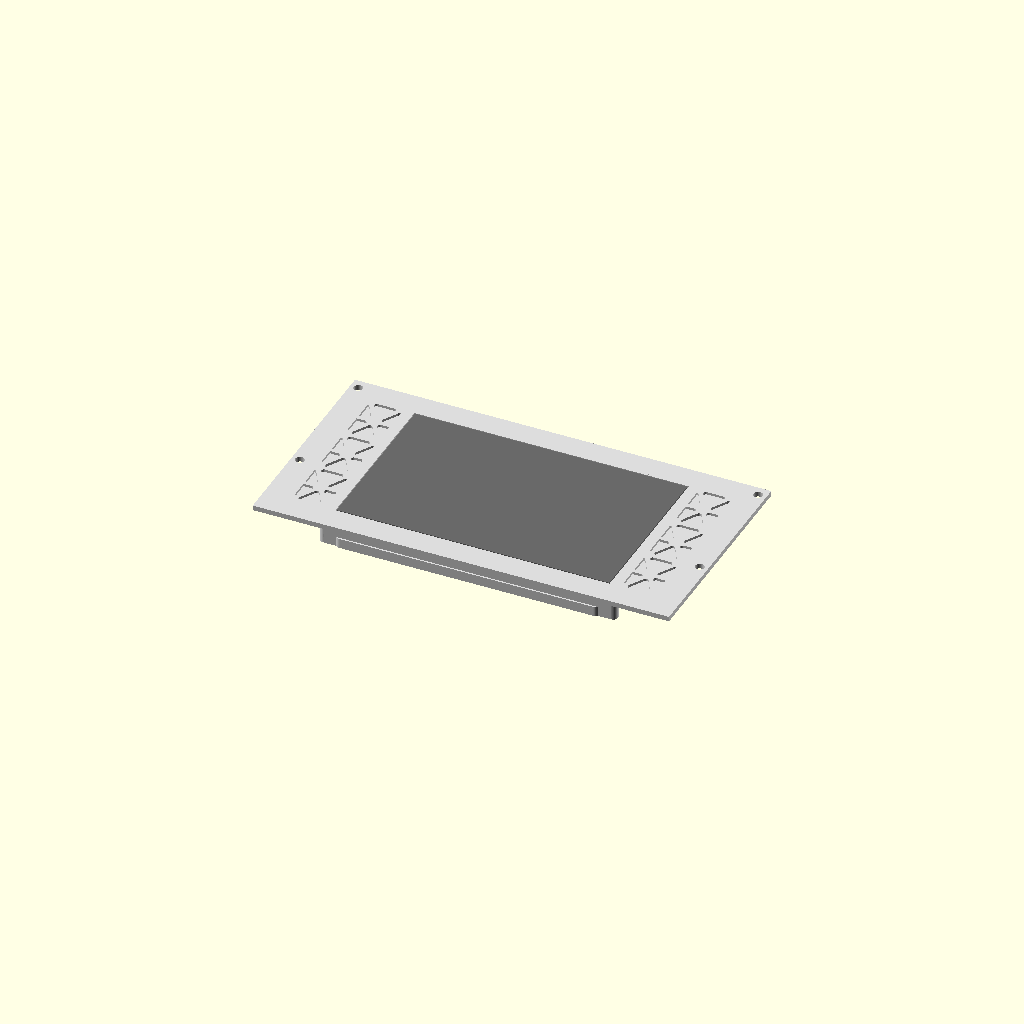
Cell 1 — every parameter at its default value.
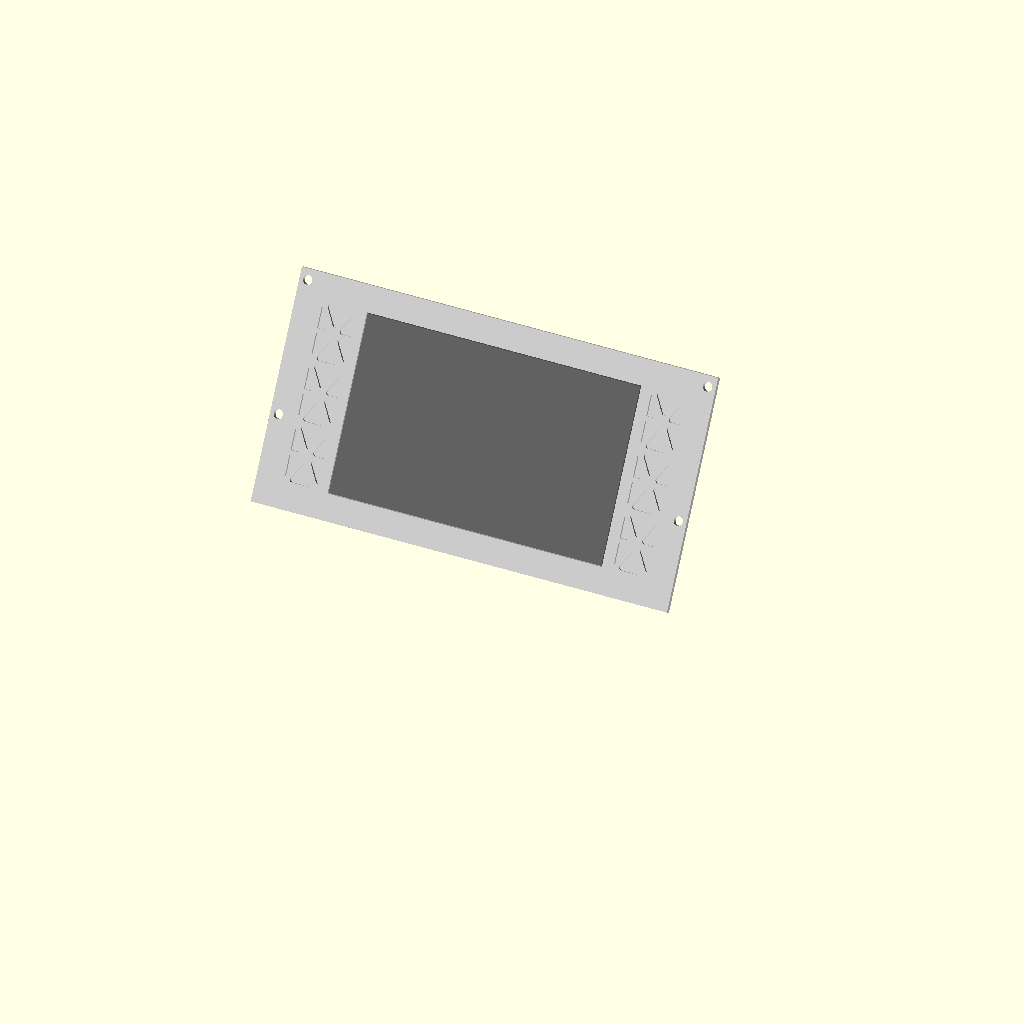
Cell 2: the same model with show_on_slant = true.
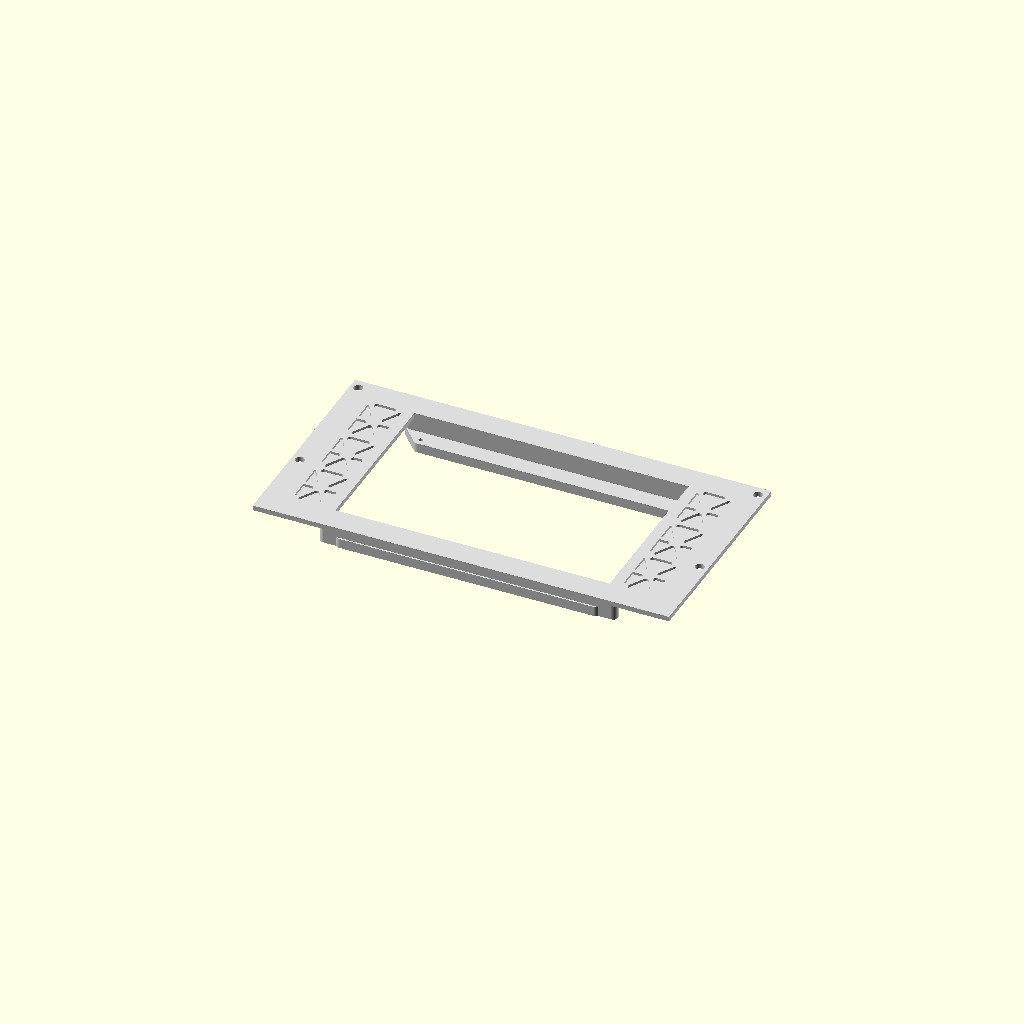
Cell 3: the same model with show_lcd = false.
One fixed orthographic camera (rotation 55°, 0°, 25°; colour scheme Cornfield) for every cell.
OpenSCAD source file Console10_display_faceplate.scad:
// =============================================================================
// CONSOLE10 — Display Faceplate  v0.9  (3 mm flat panel, LCD behind, glass flush)
//
// For the ELECROW RC070 7" 1024x600 IPS touch (Amazon B08FMNDDSL).
//
// PANEL / MOUNT ONLY — the press-fit hood/bezel is deferred to a later pass.
//
// DESIGN: a UNIFORM 3 mm flat faceplate that bolts to the cheek SLANT inserts.
// The LCD drops into a full-face through-cut from the FRONT and its glass lands
// FLUSH with the 3 mm panel front. The LCD body (12.4 mm deep) sits BEHIND the
// panel; the 4 corner mounting bosses dangle behind at the LCD's rear-post seat
// plane (mount_z = -9.4) and are tied back to the panel slab by L-braces
// (horizontal arm + vertical column outside the opening). TOP and BOTTOM
// support walls run boss-to-boss flush against the back of the LCD PCB, so
// touch-press load distributes along the row instead of cantilevering on the
// corner arms. NO left/right walls — the PCB's L/R edges carry the HDMI port,
// USB micros, electrolytic cap, scroll wheel and headphone jack; vertical
// walls there would foul those components. The Pi is NOT on the back, so the
// structure is free to occupy the space behind. Screws enter from the BACK
// through each boss into the LCD's M3 post.
//
// Local frame (also the print orientation):
//   X = plate width,  Y = up the plate (= up the cheek slant),  Z = thickness.
//   +Z = front / operator side.  Front face at Z = plate_t, back at Z = 0.
//
//   MEASURED (John's calipers, 2026-05-30): LCD face 165.64 W x 102 H; front glass
//     to the top of the rear mounting posts = 12.4 mm.
//   MEASURED (2026-05-31, calipers): corner screw-hole pitch = 153.6 W x 91.5 H
//     (center-to-center). hole_dx/hole_dy are independent constants below, NOT
//     derived from the glass face — see the note there.
// =============================================================================

// ---------- module geometry the plate must mate to ----------
panel_width   = 253;      // 10" mini-rack width (top/bottom panel width)
cheek_thick   = 10;       // cheek thickness
slant_angle   = 30;       // front slant, degrees from vertical
U             = 44.45;    // 1U, mm
interior_half = panel_width/2 - cheek_thick;   // 116.5 (cheek inner face, +/-X)
cheek_ctr_x   = interior_half + cheek_thick/2; // 121.5 (slant insert X centerline)

// ---------- flat plate ----------
n_u      = 3;             // 3U faceplate
plate_w  = 253;           // FULL module width: sides flush with the cheek outer
                          // faces (+/-126.5). Puts the slant-mount holes (at the
                          // cheek mid-thickness, +/-121.5) a proper 5 mm in from
                          // the edge, backed by the cheek.
plate_h  = n_u * U;       // 133.35 — height up the plate (= along the slant)
plate_t  = 3;             // uniform panel thickness (rail-mount + LCD flush plane)

// ---------- the LCD: ELECROW RC070 (measured) ----------
lcd_w     = 165.64;       // front face width             (MEASURED)
lcd_h     = 102;          // front face height            (MEASURED)
lcd_depth = 12.4;         // glass front -> top of rear mounting posts (MEASURED)
lcd_clr   = 0.5;          // opening clearance per side (LCD body passes through)

open_w  = lcd_w + 2*lcd_clr;   // full-face through-cut (LCD body passes through)
open_h  = lcd_h + 2*lcd_clr;
mount_z = plate_t - lcd_depth; // -9.4: rear-post seat plane, BEHIND the panel

// ---------- corner mounting bosses (RC070: 4 corner screws) ----------
// Mounting-hole pitch is the BOARD's own spec — do NOT derive it from the glass
// face size (lcd_w/lcd_h). Independent measured constants so a bezel/face change
// can never drag the holes again. (Side inset 6.02 mm, top/bottom 5.25 mm — the
// insets differ per axis, which is why one shared hole_inset couldn't fit both.)
hole_dx    = 153.6;       // horizontal post-to-post, center-to-center  (MEASURED 2026-05-31, calipers)
hole_dy    = 91.5;        // vertical   post-to-post, center-to-center  (MEASURED 2026-05-31, calipers)
m3_tap     = 2.5;         // boss pilot for an M3 self-tapper / heat-set core
boss_d     = 8;           // boss outer diameter
post_len   = 6;           // boss length behind the seat plane (thread engagement)
anchor_off = 4;           // L-brace column sits this far outside the opening corner

// (HDMI switch removed — it used to mount vertical to the LEFT of the LCD, with the
//  LCD shifted right to centre the pair. Now the monitor holder is centred alone.)

// ---------- slant-insert mount holes (perpendicular through the flat plate) ----
// Two per side at the bezel SIDE margin (X=+/-121.5). Those columns are already
// outboard of the LCD (face only +/-82.8 wide), so the bolts clear the screen in X
// and the Y row is free to land on ANY real cheek rail hole.
// Cheek slant inserts sit at along-slant s = front_gap + u_idx*U + EIA, with
// front_gap = U = 44.45, EIA = {6.35, 22.225, 38.10}, u_idx = 0..3:
//   U0: 50.80, 66.675, 82.55   U1: 95.25, 111.125, 127.00
//   U2: 139.70, ...  (off the 133.35 plate)
// Pick the LOWEST real hole (50.80, U0-bottom) and the highest that still fits the
// 3U plate (127.00, U1-top) for a wide vertical grip. NOTE: s=22.225 is inside the
// front_gap and has NO cheek hole — don't use it.
mount_y      = [50.80, 127.00];
m10_32_clear = 5.5;       // 10-32 clearance

show_on_slant = false;    // true = fit-check: tilt the flat stack onto the slant
show_lcd      = true;     // include the mock LCD in the fit-check
floor_t       = 6;        // bottom-panel slab thickness (for the fit-check placement)

$fn = 48;
// Monitor (LCD) holder centered on the panel (HDMI switch removed).
cx = 0;
cy = plate_h/2;

echo(str("DISPLAY FACEPLATE v0.17 (monitor centred, HDMI switch removed) ", plate_w, " x ", plate_h, " (", n_u, "U) t", plate_t,
         " | LCD ", lcd_w, "x", lcd_h, " depth ", lcd_depth, " glass flush @ z=", plate_t, " centred @ x=", cx,
         " | bosses 4 @ ", hole_dx, "x", hole_dy, " seat z=", mount_z));

// ---------- isogrid SIDE DETAIL (EXPERIMENT) -------------------------------
// One column of the cheek's {3,6} alternating-triangle isogrid in each side
// strip (between the LCD opening and the slant-mount-hole column). Shallow front
// pockets (the plate is only 3 mm). Mirrors the cheek's spacing/rib/fillet.
iso_spacing = 20;     iso_rib = 2.5;   iso_fillet = 1.59;   // cheek values
iso_pocket  = 1.5;    // pocket depth into the 3 mm front face
iso_col_x   = 100;    // column centre X (mirrored ±) — clears LCD edge (83.3) & mount col (121.5)
iso_y0      = 16;     iso_y1 = 118;    // column Y span (alongside the LCD opening)
SQRT3f      = sqrt(3);
iso_inset   = iso_spacing - SQRT3f*iso_rib;
iso_inner   = iso_inset - 2*iso_fillet*SQRT3f;

module r_tri_up(side, rf) { h = side*SQRT3f/2; offset(r=rf) polygon([[-side/2,-h/3],[side/2,-h/3],[0,2*h/3]]); }
module r_tri_dn(side, rf) { h = side*SQRT3f/2; offset(r=rf) polygon([[-side/2,h/3],[0,-2*h/3],[side/2,h/3]]); }

// full {3,6} field, 2D, centred near origin
module iso_field(n = 6)
    for (j = [-n:n], i = [-n:n])
        let (fx = iso_spacing*i + iso_spacing*j/2, fy = iso_spacing*j*SQRT3f/2) {
            translate([fx + iso_spacing/2, fy + iso_spacing*SQRT3f/6]) r_tri_up(iso_inner, iso_fillet);
            translate([fx + iso_spacing,   fy + iso_spacing*SQRT3f/3]) r_tri_dn(iso_inner, iso_fillet);
        }

// one column on side sx (±1): the field, clipped to a single-triangle-wide strip
module iso_column_2d(sx) intersection() {
    translate([sx*iso_col_x, plate_h/2]) iso_field();
    translate([sx*iso_col_x - iso_spacing/2, iso_y0]) square([iso_spacing, iso_y1 - iso_y0]);
}

// =============================================================================
// CORNER BRACE — horizontal arm only, from a corner-boss position out to the
// outside-corner column anchor. The arm pairs with the support_wall at its boss
// end and with the connecting_wall at its outside-corner end (which carries the
// vertical column as its hull endpoint). Screw pilots are drilled at panel level.
// =============================================================================
module corner_brace(dx, dy) {
    bx = cx + dx*hole_dx/2;                 // boss position (LCD corner)
    by = cy + dy*hole_dy/2;
    ox = cx + dx*(open_w/2 + anchor_off);   // column position, just outside the opening
    oy = cy + dy*(open_h/2 + anchor_off);
    // horizontal arm behind the LCD (z <= mount_z), boss -> outside corner
    hull() {
        translate([bx, by, mount_z - post_len]) cylinder(d = boss_d, h = post_len);
        translate([ox, oy, mount_z - post_len]) cylinder(d = 6, h = post_len);
    }
}

// =============================================================================
// SUPPORT WALL — wide rectangular bar at z=[mount_z-post_len, mount_z] forming
// the "foot" of the rail on row dy. Inner edge sits at boss Y (flush against
// the LCD PCB back, hosts the screw bosses); outer edge reaches column Y so it
// merges with the connecting_wall above — no gap in the middle X-range.
// =============================================================================
module support_wall(dy) {
    by_in  = cy + dy*hole_dy/2;                    // boss Y (inner, LCD post seat)
    by_out = cy + dy*(open_h/2 + anchor_off);      // column Y (outer, merges with connecting_wall)
    hull() {
        translate([cx - hole_dx/2, by_in,  mount_z - post_len]) cylinder(d = boss_d, h = post_len);
        translate([cx + hole_dx/2, by_in,  mount_z - post_len]) cylinder(d = boss_d, h = post_len);
        translate([cx - hole_dx/2, by_out, mount_z - post_len]) cylinder(d = boss_d, h = post_len);
        translate([cx + hole_dx/2, by_out, mount_z - post_len]) cylinder(d = boss_d, h = post_len);
    }
}

// =============================================================================
// CONNECTING WALL — continuous vertical wall on row dy (+1 top, -1 bottom),
// sitting just outside the LCD opening at the column Y, spanning the full row
// from left column to right column. Extends from the support-bar bottom plane
// (mount_z - post_len) all the way up into the panel slab (z = plate_t), so the
// rear support is rigidly tied to the front panel along the entire row — not
// just at the four corners. Vertical columns are implicit as the hull endpoints.
// =============================================================================
module connecting_wall(dy) {
    cz_bot = mount_z - post_len;
    cz_h   = plate_t - cz_bot;
    hull() {
        translate([cx - (open_w/2 + anchor_off), cy + dy*(open_h/2 + anchor_off), cz_bot])
            cylinder(d = 6, h = cz_h);
        translate([cx + (open_w/2 + anchor_off), cy + dy*(open_h/2 + anchor_off), cz_bot])
            cylinder(d = 6, h = cz_h);
    }
}

// =============================================================================
// PANEL — flat 3 mm slab, full-face LCD through-cut, slant mount holes, 4 corner
// L-braces, and 2 boss-to-boss support walls. All adds are unioned first; all
// cuts (including screw pilots through the bosses) happen at the outer
// difference so the pilots pierce the wall + boss + brace stack cleanly.
// Front face at Z=plate_t, back at Z=0.
// =============================================================================
module panel() {
    difference() {
        union() {
            // the slab
            translate([-plate_w/2, 0, 0]) cube([plate_w, plate_h, plate_t]);

            // --- top + bottom rear support walls (boss-to-boss, flush against PCB) ---
            for (dy = [-1, 1]) support_wall(dy);

            // --- top + bottom connecting walls (rear support up to panel slab) ---
            for (dy = [-1, 1]) connecting_wall(dy);

            // --- 4 corner L-brace arms (bridge boss to outside-corner column) ---
            for (dx = [-1, 1])
                for (dy = [-1, 1])
                    corner_brace(dx, dy);

        }

        // --- full-face LCD opening (flush) straight through the slab ---
        translate([cx, cy, plate_t/2])
            cube([open_w, open_h, plate_t + 2], center = true);

        // --- isogrid side detail: 1 column each side, shallow FRONT pockets (EXPERIMENT) ---
        translate([0, 0, plate_t - iso_pocket]) linear_extrude(iso_pocket + 0.1)
            for (sx = [-1, 1]) iso_column_2d(sx);

        // --- slant-insert mount screws — 2 per side, straight through ---
        for (sx = [-cheek_ctr_x, cheek_ctr_x])
            for (y = mount_y)
                translate([sx, y, -1]) cylinder(d = m10_32_clear, h = plate_t + 2);

        // --- screw pilots, from BACK through each boss into the LCD's M3 post ---
        for (dx = [-1, 1])
            for (dy = [-1, 1])
                translate([cx + dx*hole_dx/2, cy + dy*hole_dy/2, mount_z - post_len - 1])
                    cylinder(d = m3_tap, h = post_len + 1.5);
    }
}

// =============================================================================
// MOCK LCD — fit-check only (not printed). Body block from the flush glass plane
// back by lcd_depth, plus a glossy active face nudged 0.15 mm below flush so the
// preview doesn't z-fight the coplanar panel front.
// =============================================================================
module lcd_mock() {
    color("DimGray")
        translate([cx, cy, (plate_t + mount_z)/2])
            cube([lcd_w, lcd_h, lcd_depth], center = true);
    color("RoyalBlue")
        translate([cx, cy, plate_t - 0.55])
            cube([lcd_w - 1, lcd_h - 1, 0.8], center = true);
}

// =============================================================================
// STACK — panel + (optional) mock LCD, in the local flat frame.
// =============================================================================
module display_stack() {
    color("Gainsboro") panel();
    if (show_lcd) lcd_mock();
}

// Fit-check: lay the flat stack onto the 30 deg slant in the module frame.
//   rotate([90 - slant_angle, 0, 0]) tilts the plate's +Y up-axis onto the slant.
//     This sends the glass normal (local +Z, the front face at Z=plate_t) to world
//     (0, -0.866, +0.5) = forward + up, i.e. OUT of the slant toward the operator.
//   translate([0,0,floor_t]) seats the bottom edge at the front-bottom corner.
module display_on_slant() {
    translate([0, 0, floor_t])
        rotate([90 - slant_angle, 0, 0])
            display_stack();
}

// Public entry the module assembly calls:
module faceplate_on_slant() { display_on_slant(); }

if (show_on_slant) display_on_slant();
else               display_stack();
Customizer parameters (derived from the source; name, type, default, range or options):
panel_width: number, default 253
cheek_thick: number, default 10
slant_angle: number, default 30
U: number, default 44.45
n_u: number, default 3
plate_w: number, default 253
plate_t: number, default 3
lcd_w: number, default 165.64
lcd_h: number, default 102
lcd_depth: number, default 12.4
lcd_clr: number, default 0.5
hole_dx: number, default 153.6
hole_dy: number, default 91.5
m3_tap: number, default 2.5
boss_d: number, default 8
post_len: number, default 6
anchor_off: number, default 4
mount_y: vector, default [50.8, 127]
m10_32_clear: number, default 5.5
show_on_slant: bool, default false
show_lcd: bool, default true
floor_t: number, default 6
cx: number, default 0
iso_pocket: number, default 1.5
iso_col_x: number, default 100
